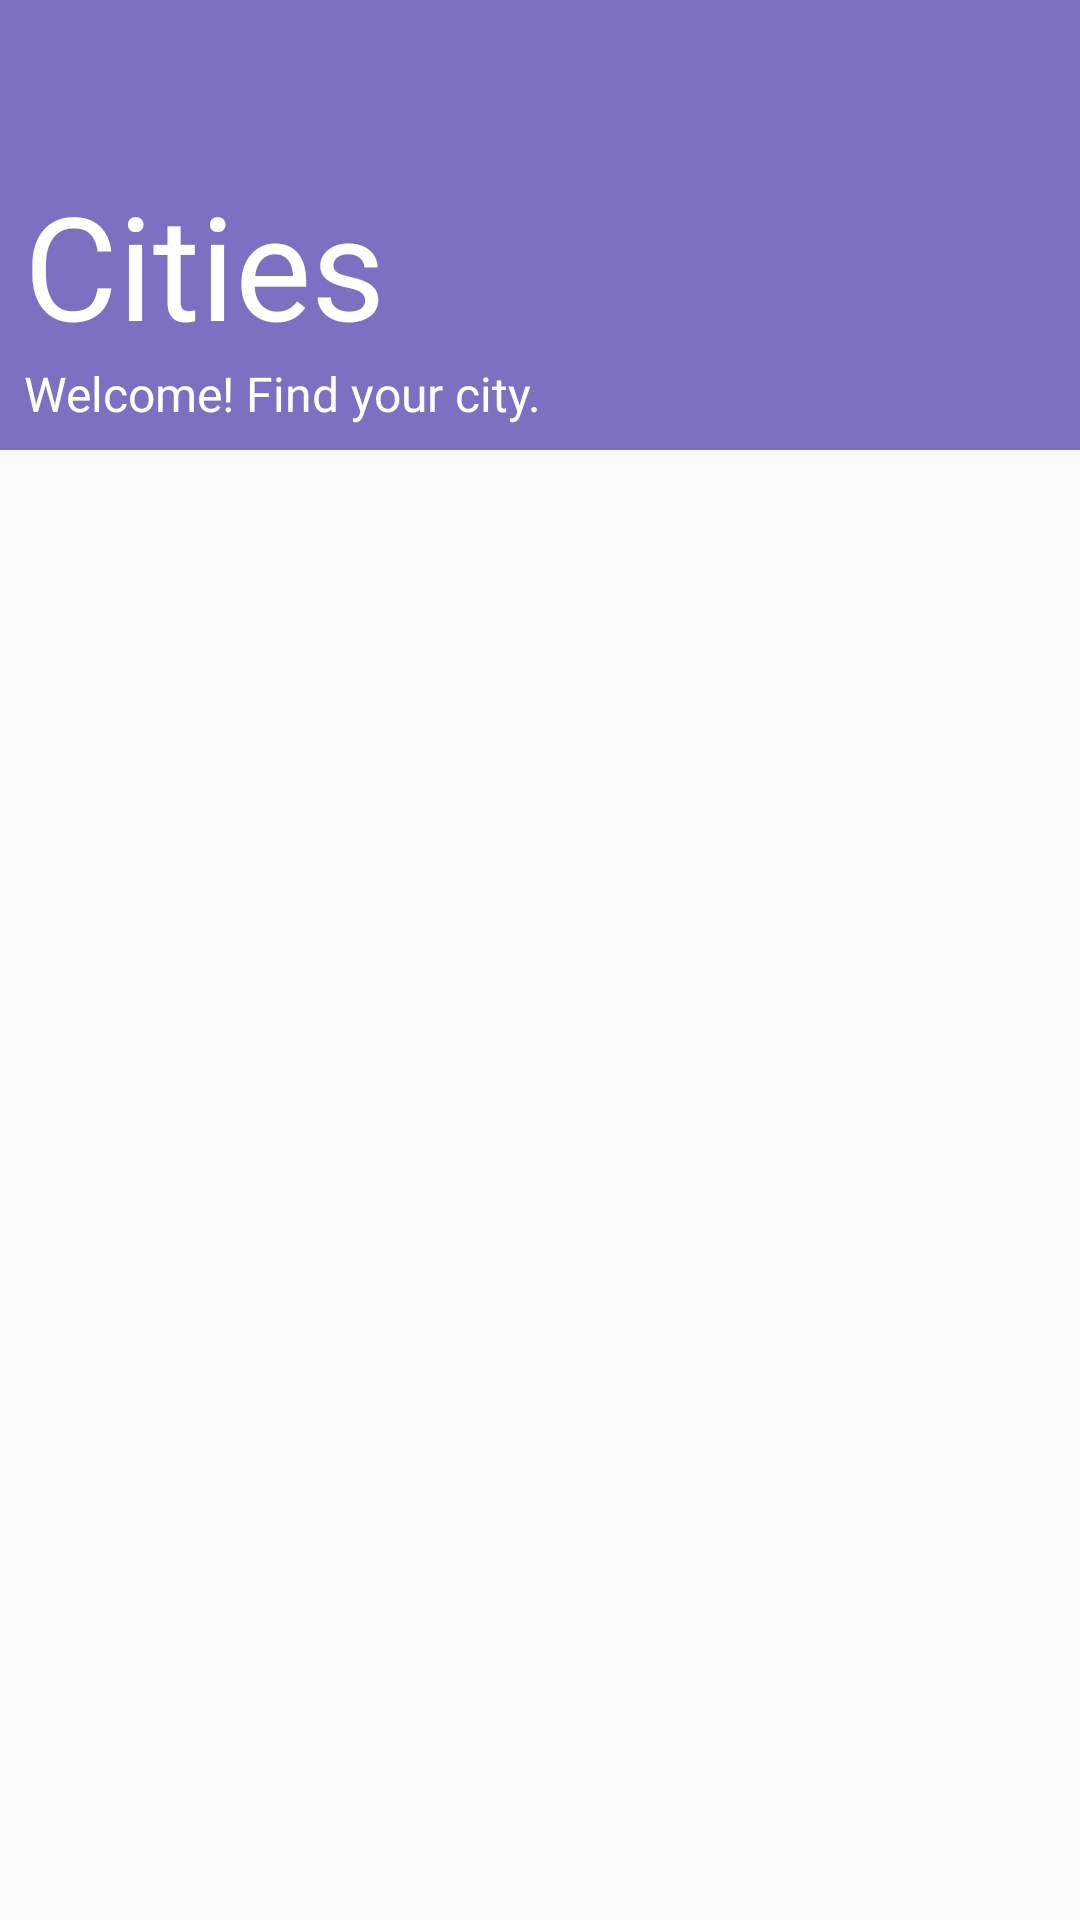

Write the Android layout XML for this screen, with the resource values it uses.
<!-- AndroidManifest.xml: activity theme NoTitle -->
<!-- res/layout/activity_city_selector.xml -->
<?xml version="1.0" encoding="utf-8"?>
<android.support.constraint.ConstraintLayout xmlns:android="http://schemas.android.com/apk/res/android"
    xmlns:app="http://schemas.android.com/apk/res-auto"
    xmlns:tools="http://schemas.android.com/tools"
    android:layout_width="match_parent"
    android:layout_height="match_parent"
    tools:context="com.chrisking.publictransportapp.activities.city.CitySelectorActivity">

    <LinearLayout
        android:layout_width="match_parent"
        android:layout_height="match_parent"
        android:layout_marginBottom="0dp"
        android:layout_marginLeft="0dp"
        android:layout_marginRight="0dp"
        android:layout_marginTop="0dp"
        android:orientation="vertical"
        app:layout_constraintBottom_toBottomOf="parent"
        app:layout_constraintLeft_toLeftOf="parent"
        app:layout_constraintRight_toRightOf="parent"
        app:layout_constraintTop_toTopOf="parent">

        <LinearLayout
            android:layout_width="match_parent"
            android:layout_height="150dp"
            android:background="@color/colorDarkPurple"
            android:orientation="vertical">

            <TextView
                android:id="@+id/textView29"
                android:layout_width="match_parent"
                android:layout_height="wrap_content"
                android:layout_weight="1" />

            <TextView
                android:id="@+id/textView28"
                android:layout_width="match_parent"
                android:layout_height="wrap_content"
                android:layout_marginLeft="8dp"
                android:layout_marginRight="8dp"
                android:layout_weight="0"
                android:text="@string/city_select_title"
                android:textColor="@color/colorMainText"
                android:textSize="48sp" />

            <TextView
                android:id="@+id/textView27"
                android:layout_width="wrap_content"
                android:layout_height="wrap_content"
                android:layout_marginBottom="8dp"
                android:layout_marginLeft="8dp"
                android:layout_marginRight="8dp"
                android:layout_weight="0"
                android:text="@string/city_select_welcome_message"
                android:textColor="@color/colorMainText"
                android:textSize="16sp" />

        </LinearLayout>

        <ListView
            android:id="@+id/cityListView"
            android:layout_width="match_parent"
            android:layout_height="match_parent"
            android:divider="@null"
            android:dividerHeight="0dp"
            />

    </LinearLayout>
</android.support.constraint.ConstraintLayout>
<!-- resources referenced by this layout -->
<resources>
  <color name="colorDarkPurple">#7C70C2</color>
  <color name="colorMainText">#ffffff</color>
  <string name="city_select_title">Cities</string>
  <string name="city_select_welcome_message">Welcome! Find your city.</string>
  <style name="NoTitle" parent="Theme.AppCompat.Light.NoActionBar">
          <item name="android:windowNoTitle">true</item>
          <item name="colorPrimary">@color/colorPrimary</item>
          <item name="colorPrimaryDark">@color/colorPrimaryDark</item>
          <item name="colorAccent">@color/colorAccent</item>
      </style>
  <color name="colorPrimary">#3F51B5</color>
  <color name="colorPrimaryDark">#303F9F</color>
  <color name="colorAccent">#7C70C2</color>
</resources>
